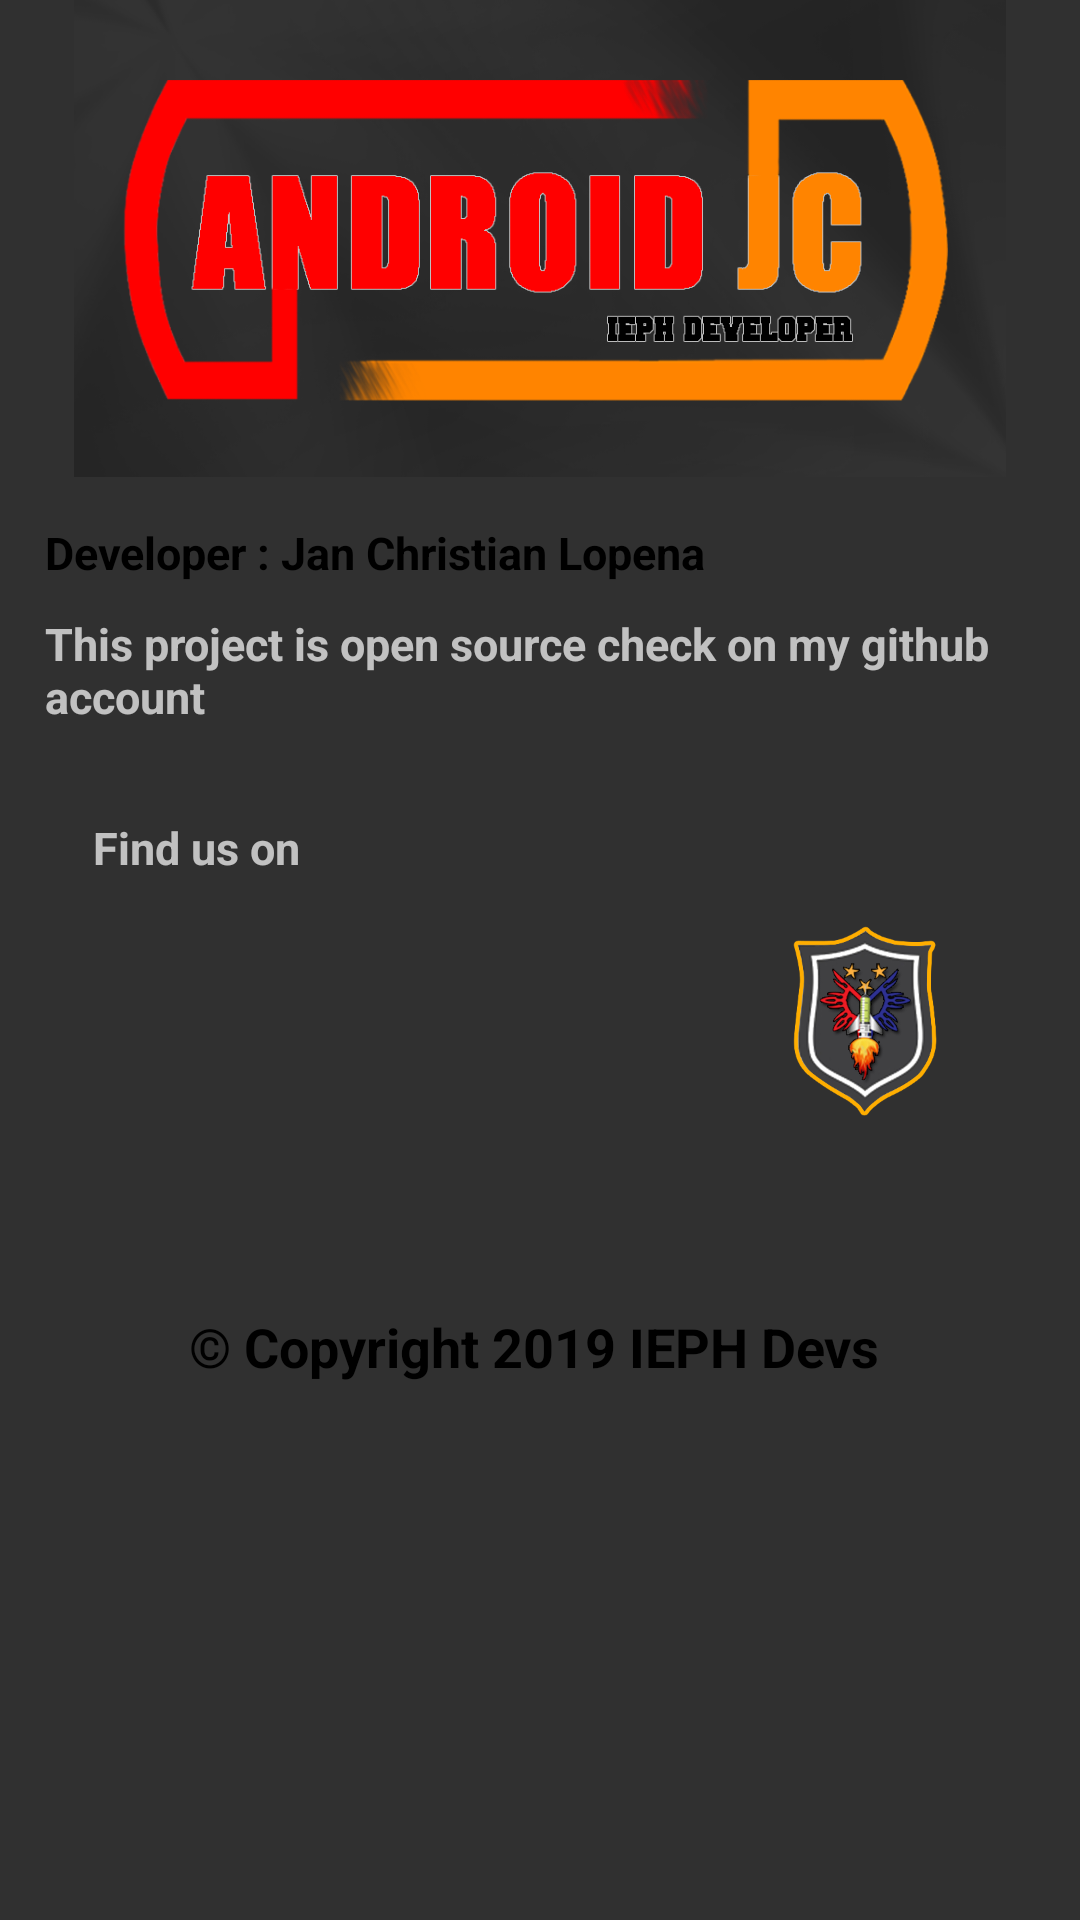

The Android layout XML behind this screen, and the referenced resources:
<!-- AndroidManifest.xml: application theme AppTheme -->
<!-- res/layout/about.xml -->
<?xml version="1.0" encoding="utf-8"?>
<RelativeLayout xmlns:android="http://schemas.android.com/apk/res/android"
    android:layout_width="match_parent" android:layout_height="match_parent">
    <ImageView
        android:id="@+id/title_text2"
        android:layout_width="match_parent"
        android:layout_height="159dp"
        android:layout_centerHorizontal="true"
        android:src="@drawable/cover" />
    <android.widget.ScrollView
        android:layout_below="@id/title_text2"

        android:layout_width="match_parent"
        android:layout_height="wrap_content"
        android:id="@+id/success_scrollview"
        android:layout_marginTop="15dp"
        android:layout_marginLeft="15dp"
        android:layout_marginRight="15dp">

        <RelativeLayout
            android:layout_width="match_parent"
            android:layout_height="wrap_content"
            >
            <LinearLayout
                android:id="@+id/jc"
                android:layout_width="wrap_content"
                android:layout_height="wrap_content">

                <TextView
                    android:layout_width="match_parent"
                    android:layout_height="wrap_content"
                    android:text="Developer : Jan Christian Lopena"
                    android:textColor="#000000"
                    android:textSize="15sp"
                    android:textStyle="bold" />

            </LinearLayout>
            <LinearLayout
                android:layout_marginTop="10dp"
                android:layout_below="@id/jc"
                android:id="@+id/jc2"
                android:layout_width="wrap_content"
                android:layout_height="wrap_content">

                <TextView
                    android:layout_width="match_parent"
                    android:layout_height="wrap_content"
                    android:text="This project is open source check on my github account"
                    android:textSize="15sp"
                    android:textStyle="bold" />

            </LinearLayout>
            <LinearLayout
                android:layout_below="@id/jc2"
                android:id="@+id/linearLayoutSocialMedia"
                android:layout_width="match_parent"
                android:layout_height="match_parent"
                android:layout_marginTop="30dp"
                android:paddingBottom="16dp"
                android:clickable="true"
                android:focusable="true"
                android:orientation="vertical">

                <TextView
                    android:id="@+id/tv_usage_socialmedia_title"
                    android:layout_width="match_parent"
                    android:layout_height="wrap_content"
                    android:textSize="15dp"
                    android:textStyle="bold"
                    android:layout_marginStart="16dp"
                    android:layout_marginEnd="16dp"
                    android:layout_marginBottom="8dp"
                    android:text="Find us on" />

                <HorizontalScrollView
                    android:layout_width="match_parent"
                    android:layout_height="match_parent"
                    android:scrollbars="none">


                    <LinearLayout
                        android:layout_width="match_parent"
                        android:layout_height="match_parent"
                        android:paddingStart="16dp"
                        android:paddingEnd="16dp"
                        android:orientation="horizontal">

                        <ImageView
                            android:id="@+id/about_facebook"
                            android:layout_width="64dp"
                            android:layout_height="64dp"
                            android:layout_marginTop="8dp"
                            android:layout_marginEnd="8dp"
                            android:layout_marginBottom="8dp"
                            android:background="@drawable/facebook" />

                        <View
                            android:layout_width="16dp"
                            android:layout_height="64dp"
                            android:layout_margin="8dp" />

                        <ImageView
                            android:id="@+id/about_git"
                            android:layout_width="64dp"
                            android:layout_height="64dp"
                            android:layout_margin="8dp"
                            android:background="@drawable/git" />

                        <View
                            android:layout_width="16dp"
                            android:layout_height="64dp"
                            android:layout_margin="8dp" />

                        <ImageView
                            android:id="@+id/iv_about_ieph"
                            android:layout_width="64dp"
                            android:layout_height="64dp"
                            android:layout_margin="8dp"
                            android:background="@drawable/ieph" />
                    </LinearLayout>
                </HorizontalScrollView>
            </LinearLayout>
            <LinearLayout
                android:layout_marginTop="40dp"
                android:layout_below="@id/linearLayoutSocialMedia"
                android:id="@+id/jc1"
                android:layout_width="match_parent"
                android:layout_height="wrap_content">

                <TextView
                    android:gravity="center"
                    android:layout_width="match_parent"
                    android:layout_height="wrap_content"
                    android:text="© Copyright 2019 IEPH Devs "
                    android:textColor="#000000"
                    android:textSize="18sp"
                    android:textStyle="bold" />
            </LinearLayout>
        </RelativeLayout>

    </android.widget.ScrollView>

</RelativeLayout>
<!-- resources referenced by this layout -->
<resources>
  <!-- drawable cover: png bitmap (drawable, 74706 bytes) -->
  <!-- drawable ieph: png bitmap (drawable, 57539 bytes) -->
  <style name="AppTheme" parent="Theme.AppCompat.NoActionBar">
          
          <item name="colorPrimary">@color/colorPrimary</item>
          <item name="colorPrimaryDark">@color/colorPrimaryDark</item>
          <item name="colorAccent">@color/colorAccent</item>
      </style>
  <color name="colorPrimary">#2196F3</color>
  <color name="colorPrimaryDark">#3F51B5</color>
  <color name="colorAccent">#18b7ec</color>
</resources>
